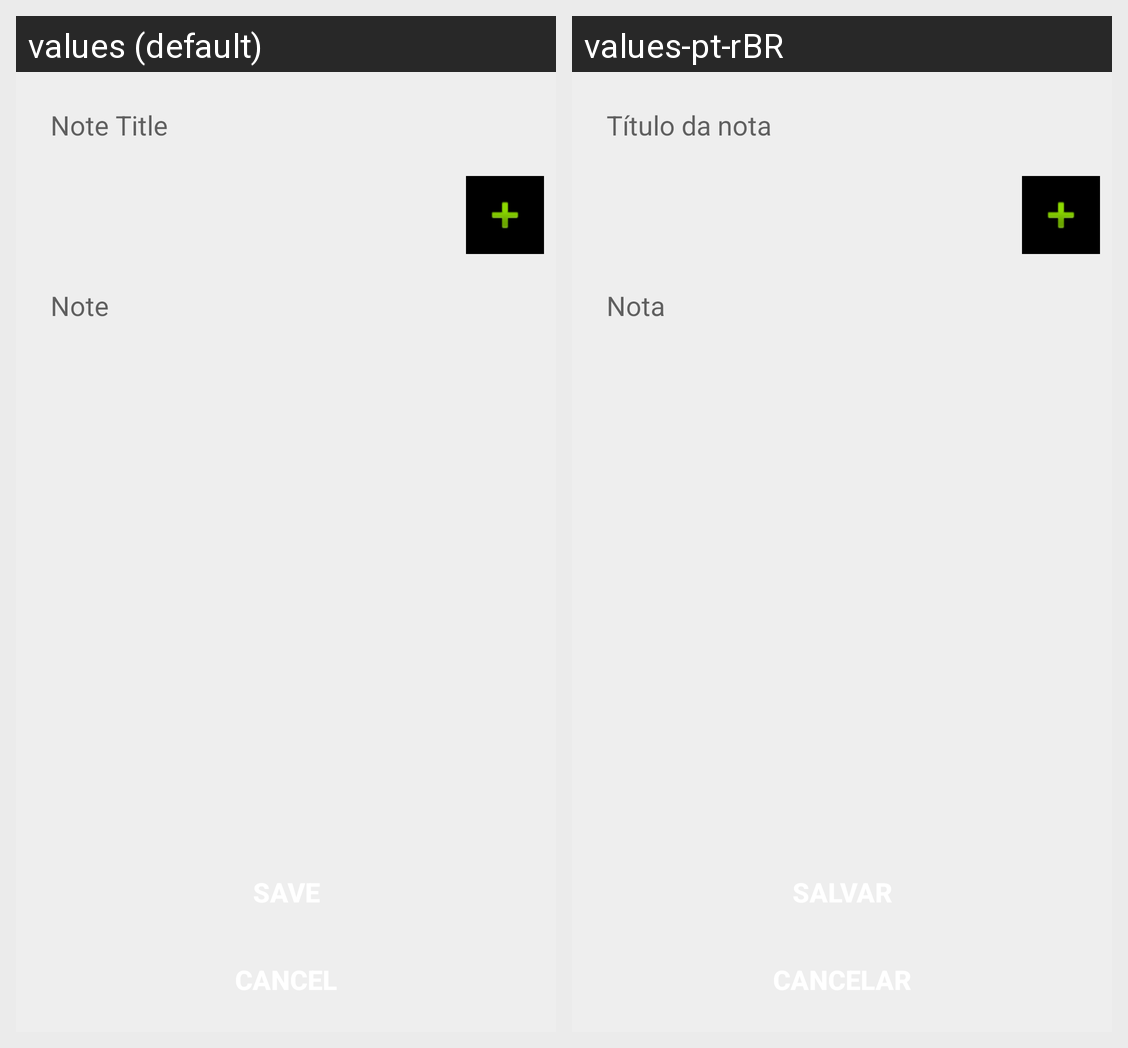

This grid shows one Android layout under two languages. Give, for every string resource on the screen, its name, the default text and each shown locale's text.
Android screen res/layout/activity_write.xml rendered under 2 locales, left to right: values (default), values-pt-rBR. Device: Nexus 5 (rendered at 1080×1920; each locale shown at half size, 540×960, under a caption strip naming it); theme AppTheme.
Strings drawn on this screen, with the default value and each locale's value (text and hints the layout hard-codes, and strings that could not be matched under every locale, appear in the picture but are not listed):

note_title
  values: Note Title
  values-pt-rBR: Título da nota

note
  values: Note
  values-pt-rBR: Nota
